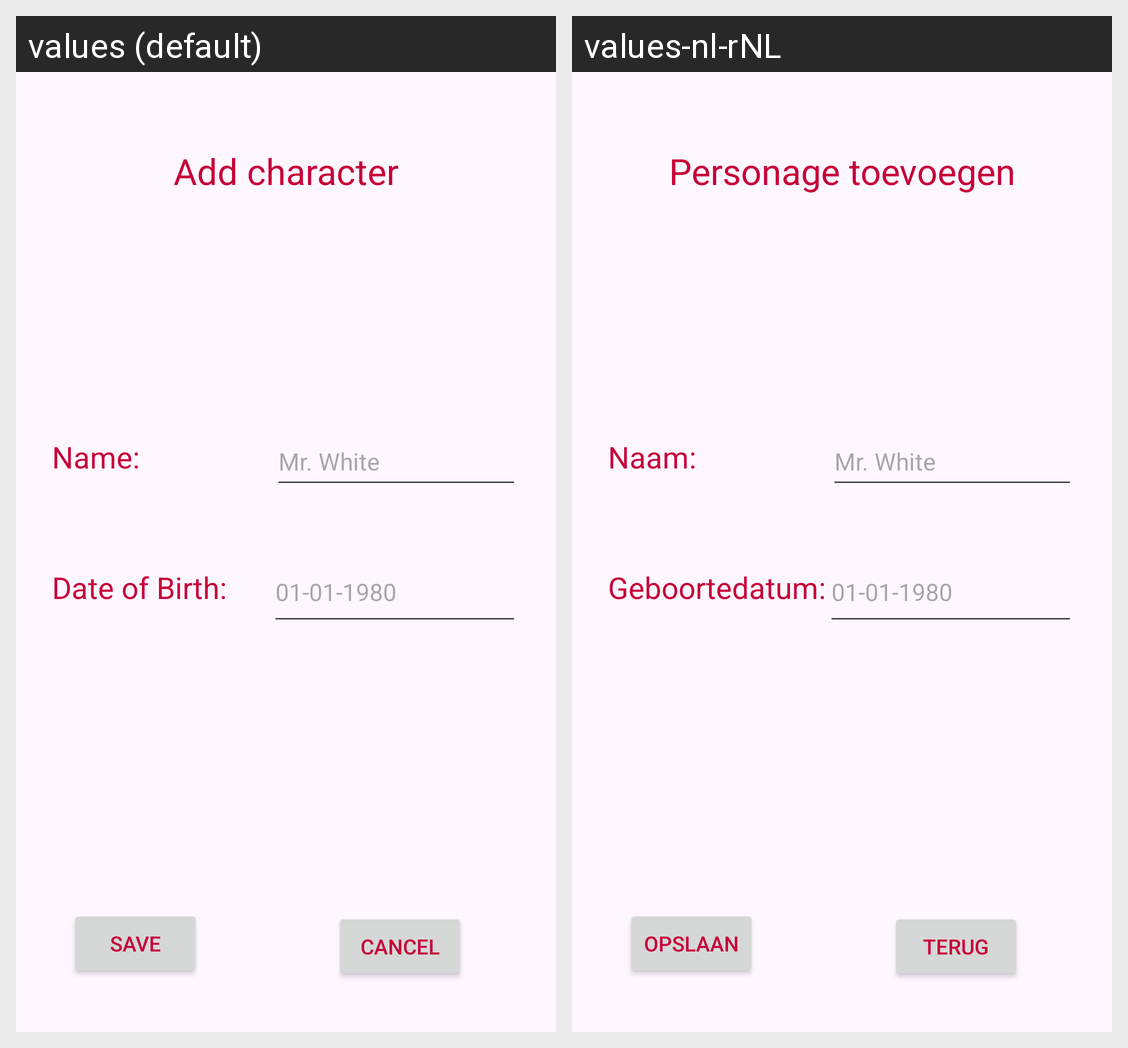

The same Android screen rendered under two of its app's locales, left to right. List the strings drawn on it with the default value and each locale's translation.
Android screen res/layout/activity_add_character.xml rendered under 2 locales, left to right: values (default), values-nl-rNL. Device: Nexus 5 (rendered at 1080×1920; each locale shown at half size, 540×960, under a caption strip naming it); theme RedText.
Strings drawn on this screen, with the default value and each locale's value (text and hints the layout hard-codes, and strings that could not be matched under every locale, appear in the picture but are not listed):

addCharacter_title_tv
  values: Add character
  values-nl-rNL: Personage toevoegen

general_name_tv
  values: Name:
  values-nl-rNL: Naam:

addCharacter_dateOfBirth_tv
  values: Date of Birth:
  values-nl-rNL: Geboortedatum:

addCharacter_name_hint
  values: Mr. White
  values-nl-rNL: Mr. White  [not translated; the default value is used]

addCharacter_dateOfBirth_hint
  values: 01-01-1980
  values-nl-rNL: 01-01-1980  [not translated; the default value is used]

general_save_btn
  values: Save
  values-nl-rNL: Opslaan

general_cancel_btn
  values: Cancel
  values-nl-rNL: Terug
